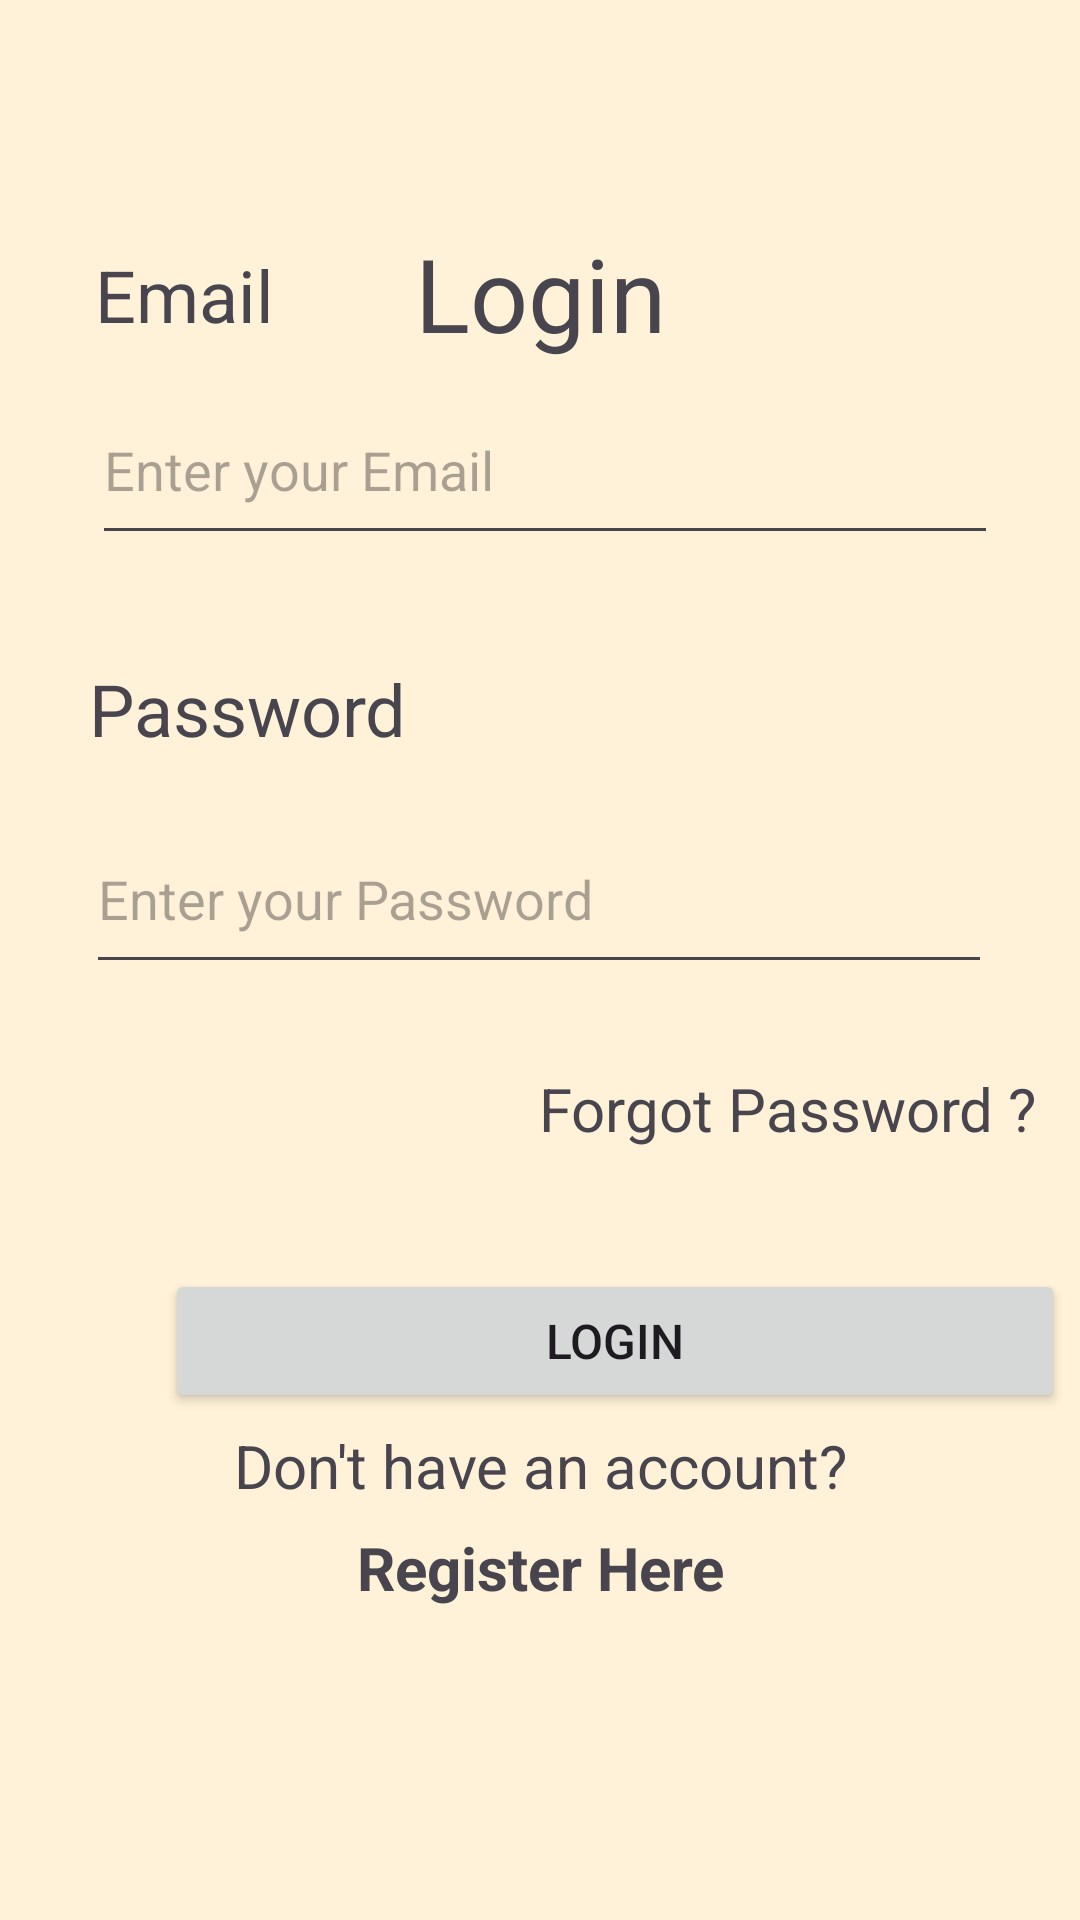

Layout XML and referenced resources for this Android screen:
<!-- AndroidManifest.xml: application theme Theme.Diaryly -->
<!-- res/layout/activity_login.xml -->
<?xml version="1.0" encoding="utf-8"?>
<androidx.constraintlayout.widget.ConstraintLayout xmlns:android="http://schemas.android.com/apk/res/android"
    xmlns:app="http://schemas.android.com/apk/res-auto"
    xmlns:tools="http://schemas.android.com/tools"
    android:layout_width="match_parent"
    android:layout_height="match_parent"
    android:background="#FFF2D8"
    tools:context=".authentication.LoginActivity" >

    <TextView
        android:id="@+id/tvTitle"
        android:layout_width="match_parent"
        android:layout_height="47dp"
        android:layout_marginTop="75dp"
        android:text="@string/Login"
        android:textSize="34sp"
        android:textAlignment="center"
        app:layout_constraintTop_toTopOf="parent" />

    <TextView
        android:id="@+id/tvEmail"
        android:layout_width="69dp"
        android:layout_height="34dp"
        android:layout_marginStart="57dp"
        android:layout_marginEnd="285dp"
        android:layout_marginBottom="9dp"
        android:text="@string/Email"
        android:textSize="24sp"
        app:layout_constraintBottom_toTopOf="@+id/etEmail"
        app:layout_constraintEnd_toEndOf="parent"
        app:layout_constraintStart_toStartOf="parent" />

    <EditText
        android:id="@+id/etEmail"
        android:layout_width="302dp"
        android:layout_height="60dp"
        android:layout_marginStart="57dp"
        android:layout_marginEnd="54dp"
        android:layout_marginBottom="35dp"
        android:ems="10"
        android:hint="@string/enterEmail"
        android:inputType="textEmailAddress"
        app:layout_constraintBottom_toTopOf="@+id/tvPassword"
        app:layout_constraintEnd_toEndOf="parent"
        app:layout_constraintStart_toStartOf="parent" />

    <TextView
        android:id="@+id/tvPassword"
        android:layout_width="110dp"
        android:layout_height="37dp"
        android:layout_marginStart="55dp"
        android:layout_marginEnd="246dp"
        android:layout_marginBottom="11dp"
        android:text="@string/Password"
        android:textSize="24sp"
        app:layout_constraintBottom_toTopOf="@+id/etPassword"
        app:layout_constraintEnd_toEndOf="parent"
        app:layout_constraintStart_toStartOf="parent" />

    <EditText
        android:id="@+id/etPassword"
        android:layout_width="302dp"
        android:layout_height="60dp"
        android:layout_marginStart="55dp"
        android:layout_marginEnd="56dp"
        android:layout_marginBottom="28dp"
        android:ems="10"
        android:hint="@string/enterPassword"
        android:inputType="textPassword"
        app:layout_constraintBottom_toTopOf="@+id/tvForgotPass"
        app:layout_constraintEnd_toEndOf="parent"
        app:layout_constraintStart_toStartOf="parent" />

    <TextView
        android:id="@+id/tvForgotPass"
        android:layout_width="match_parent"
        android:layout_height="wrap_content"
        android:gravity="right"
        android:paddingRight="15dp"
        android:layout_marginBottom="40dp"
        android:text="@string/forgotPassword"
        android:textSize="20sp"
        app:layout_constraintBottom_toTopOf="@+id/loginButton" />

    <Button
        android:id="@+id/loginButton"
        android:layout_width="300dp"
        android:layout_height="wrap_content"
        android:layout_marginStart="55dp"
        android:layout_marginEnd="56dp"
        android:layout_marginBottom="4dp"
        android:text="@string/Login"
        android:textSize="16sp"
        app:layout_constraintBottom_toTopOf="@+id/tvRedirectRegister"
        app:layout_constraintEnd_toEndOf="parent"
        app:layout_constraintHorizontal_bias="0.0"
        app:layout_constraintStart_toStartOf="parent" />

    <TextView
        android:id="@+id/tvRedirectRegister"
        android:layout_width="match_parent"
        android:layout_height="wrap_content"
        android:layout_marginBottom="7dp"
        android:text="@string/redirectRegister"
        android:textSize="20sp"
        android:textAlignment="center"
        app:layout_constraintBottom_toTopOf="@+id/tvRegisterHere" />

    <TextView
        android:id="@+id/tvRegisterHere"
        android:layout_width="match_parent"
        android:layout_height="wrap_content"
        android:layout_marginBottom="104dp"
        android:text="@string/registerHere"
        android:textAlignment="center"
        android:textSize="20sp"
        android:textStyle="bold"
        app:layout_constraintBottom_toBottomOf="parent" />

</androidx.constraintlayout.widget.ConstraintLayout>
<!-- resources referenced by this layout -->
<resources>
  <string name="Email">Email</string>
  <string name="Login">Login</string>
  <string name="Password">Password</string>
  <string name="enterEmail">Enter your Email</string>
  <string name="enterPassword">Enter your Password</string>
  <string name="forgotPassword">Forgot Password ?</string>
  <string name="redirectRegister">Don\'t have an account?</string>
  <string name="registerHere">Register Here</string>
  <style name="Theme.Diaryly" parent="Base.Theme.Diaryly" />
  <style name="Base.Theme.Diaryly" parent="Theme.Material3.DayNight.NoActionBar">
          
          
      </style>
</resources>
